6-way image classification set "dataset" from GitHub (KiranYBPatil/Sugarcane_Disease_Detector); label vocabulary: bacterial blights, healthy, mosaic, red rot, rust, yellow.

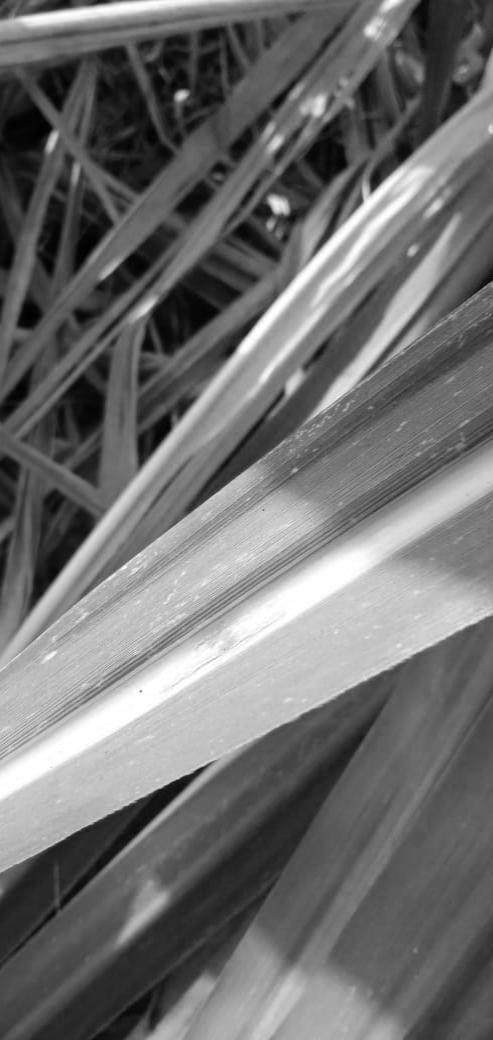
Label: red rot

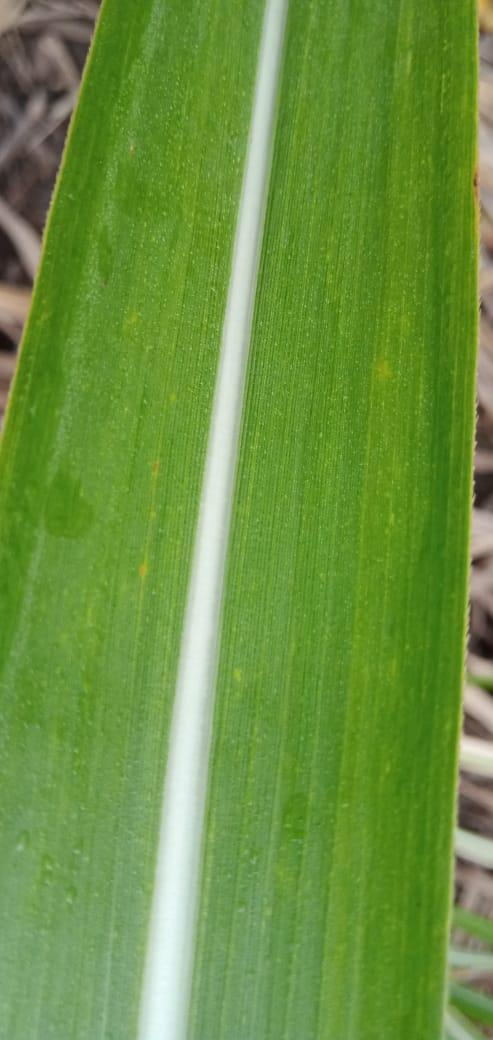
Label: healthy

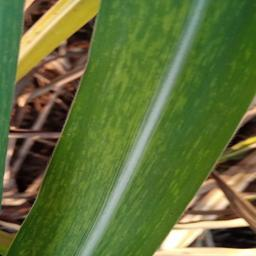
Label: mosaic

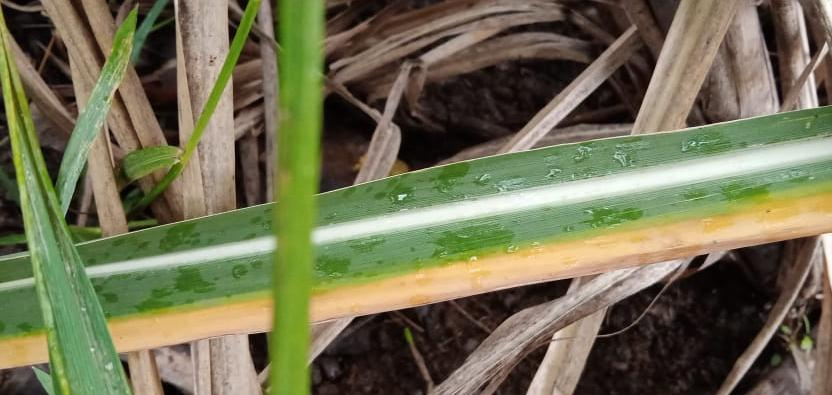
Label: yellow

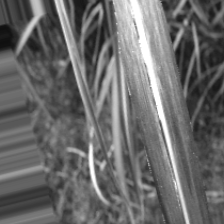
Label: bacterial blights

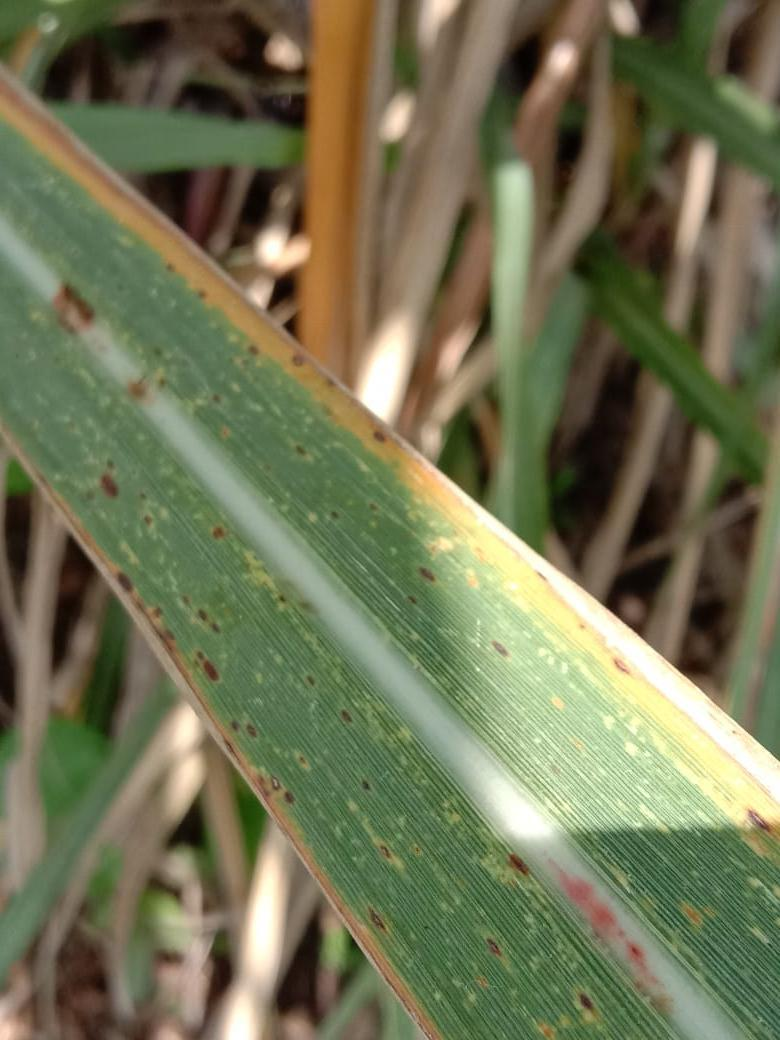
Label: rust
